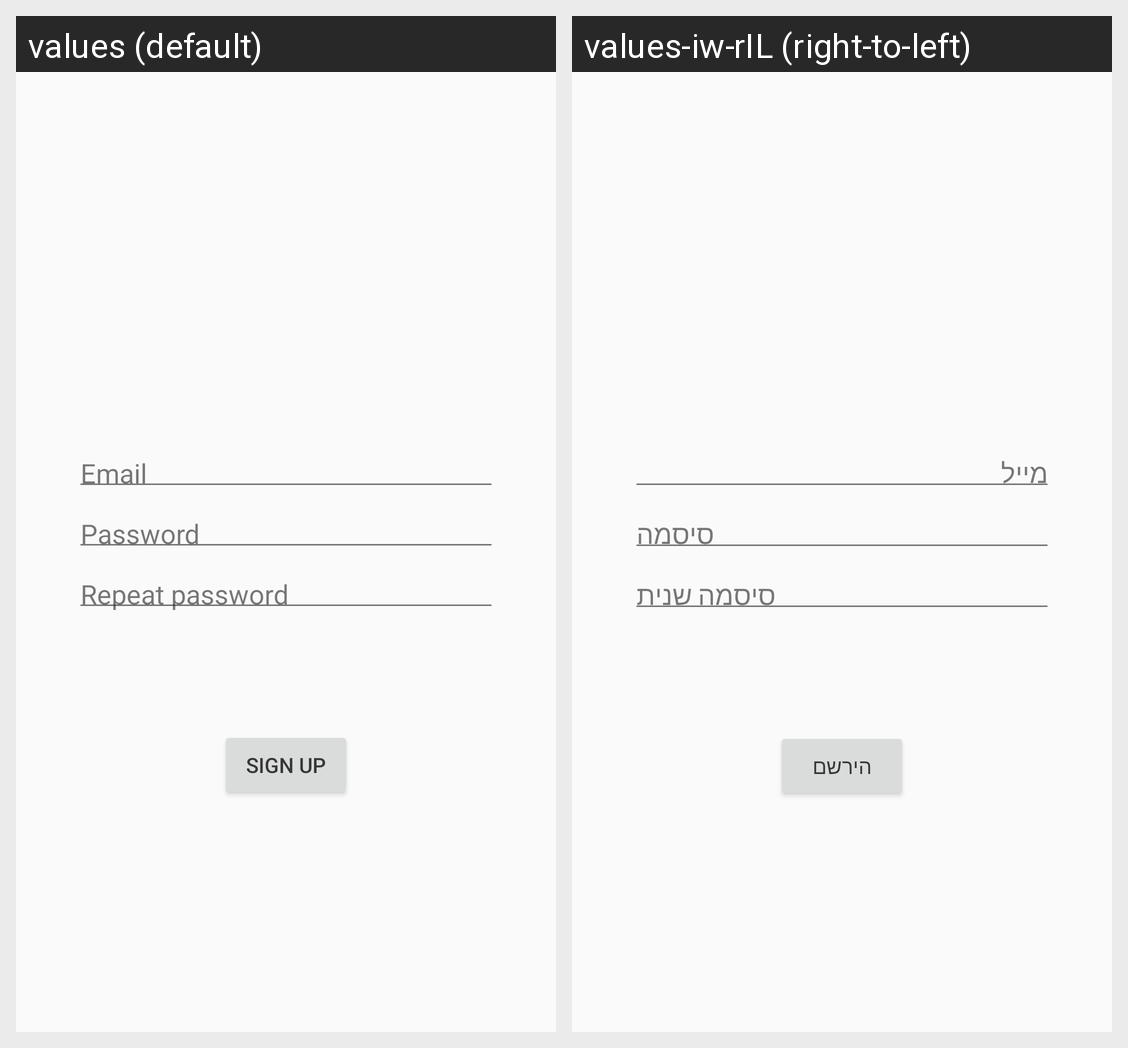

Here is an Android app screen in its default locale and in the app's own translations. Write out the translated-string differences for the strings that appear on this screen.
Android screen res/layout/fragment_sign_up.xml rendered under 2 locales, left to right: values (default), values-iw-rIL (right-to-left). Device: Nexus 5 (rendered at 1080×1920; each locale shown at half size, 540×960, under a caption strip naming it); theme AppTheme.
Strings drawn on this screen, with the default value and each locale's value (text and hints the layout hard-codes, and strings that could not be matched under every locale, appear in the picture but are not listed):

prompt_email
  values: Email
  values-iw-rIL: מייל

prompt_password
  values: Password
  values-iw-rIL: סיסמה

prompt_repeat_password
  values: Repeat password
  values-iw-rIL: סיסמה שנית

action_sign_up
  values: Sign up
  values-iw-rIL: הירשם
